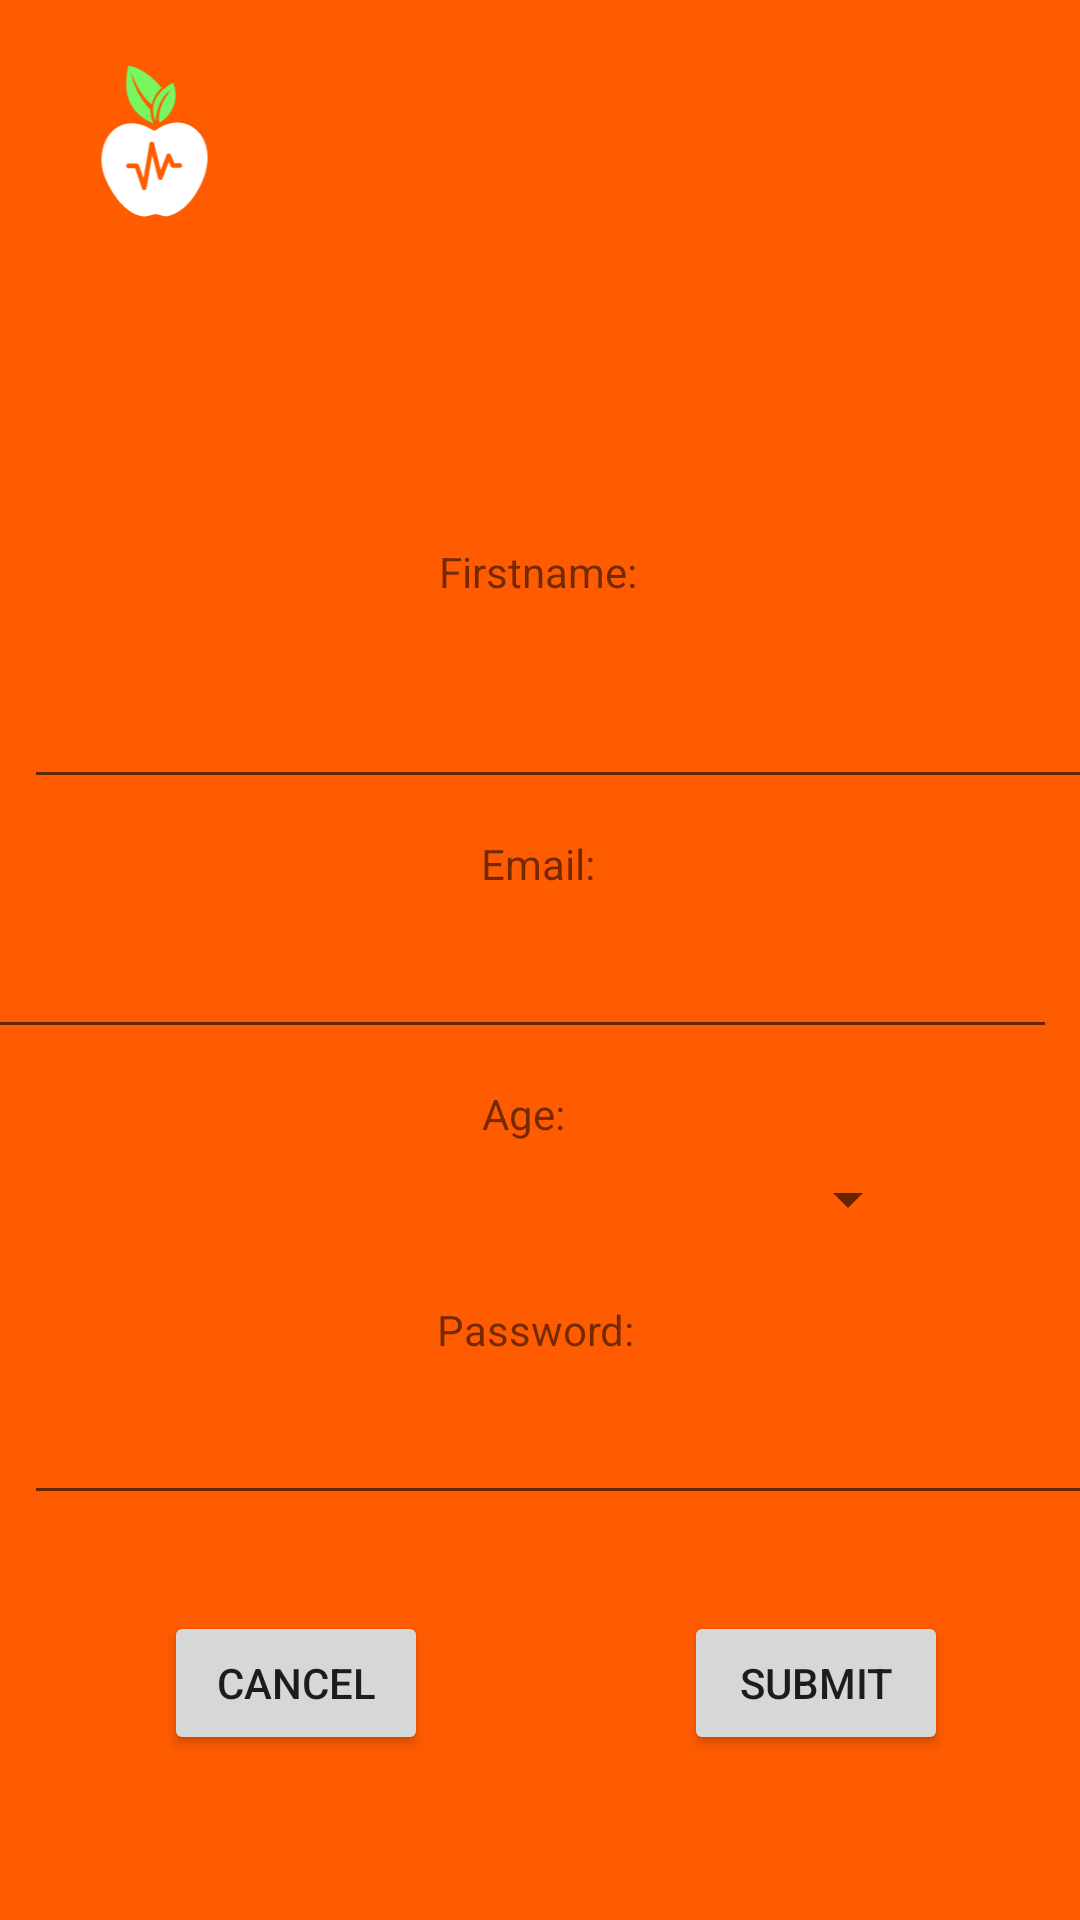

This screen was rendered from an Android layout file. Write that file and the resources it references.
<!-- AndroidManifest.xml: application theme AppTheme -->
<!-- res/layout/activity_create_account.xml -->
<?xml version="1.0" encoding="utf-8"?>
<android.support.constraint.ConstraintLayout xmlns:android="http://schemas.android.com/apk/res/android"
    xmlns:app="http://schemas.android.com/apk/res-auto"
    xmlns:tools="http://schemas.android.com/tools"
    android:layout_width="match_parent"
    android:layout_height="match_parent"
    android:background="#FF5b00"
    tools:context=".CreateAccount">

    <ImageView
        android:id="@+id/imgLogoTopRight"
        android:layout_width="71dp"
        android:layout_height="62dp"
        android:layout_marginStart="16dp"
        android:layout_marginTop="16dp"
        android:src="@drawable/ic_soundbitelogo"
        app:layout_constraintStart_toStartOf="parent"
        app:layout_constraintTop_toTopOf="parent" />

    <ImageView
        android:id="@+id/imgSettings"
        android:layout_width="50dp"
        android:layout_height="53dp"
        android:layout_marginTop="21dp"
        android:layout_marginEnd="16dp"
        android:src="@drawable/ic_settings"
        app:layout_constraintEnd_toEndOf="parent"
        app:layout_constraintTop_toTopOf="parent" />

    <ImageView
        android:id="@+id/imageView"
        android:layout_width="250dp"
        android:layout_height="95dp"
        android:layout_marginStart="8dp"
        android:layout_marginLeft="8dp"
        android:layout_marginEnd="8dp"
        android:layout_marginRight="8dp"
        app:layout_constraintEnd_toEndOf="parent"
        app:layout_constraintHorizontal_bias="0.413"
        app:layout_constraintStart_toStartOf="parent"
        app:layout_constraintTop_toBottomOf="@+id/imgLogoTopRight"
        tools:srcCompat="@tools:sample/avatars" />

    <TextView
        android:id="@+id/txtFirstName"
        android:layout_width="wrap_content"
        android:layout_height="33dp"
        android:layout_marginStart="8dp"
        android:layout_marginLeft="8dp"
        android:layout_marginTop="8dp"
        android:layout_marginEnd="8dp"
        android:layout_marginRight="8dp"
        android:text="Firstname:"
        app:layout_constraintEnd_toEndOf="parent"
        app:layout_constraintHorizontal_bias="0.498"
        app:layout_constraintStart_toStartOf="parent"
        app:layout_constraintTop_toBottomOf="@+id/imageView" />

    <android.support.design.widget.TextInputLayout
        android:id="@+id/textInputLayout"
        android:layout_width="395dp"
        android:layout_height="wrap_content"
        android:layout_marginStart="8dp"
        android:layout_marginLeft="8dp"
        android:layout_marginEnd="8dp"
        android:layout_marginRight="8dp"
        app:layout_constraintEnd_toEndOf="parent"
        app:layout_constraintHorizontal_bias="0.0"
        app:layout_constraintStart_toStartOf="parent"
        app:layout_constraintTop_toBottomOf="@+id/txtFirstName">

        <android.support.design.widget.TextInputEditText
            android:id="@+id/txtInputFirstname"
            android:layout_width="match_parent"
            android:layout_height="wrap_content" />
    </android.support.design.widget.TextInputLayout>

    <TextView
        android:id="@+id/txtEmail"
        android:layout_width="wrap_content"
        android:layout_height="wrap_content"
        android:layout_marginStart="8dp"
        android:layout_marginLeft="8dp"
        android:layout_marginTop="12dp"
        android:layout_marginEnd="8dp"
        android:layout_marginRight="8dp"
        android:text="Email:"
        app:layout_constraintEnd_toEndOf="parent"
        app:layout_constraintHorizontal_bias="0.498"
        app:layout_constraintStart_toStartOf="parent"
        app:layout_constraintTop_toBottomOf="@+id/textInputLayout" />

    <android.support.design.widget.TextInputLayout
        android:id="@+id/txtInputEmail"
        android:layout_width="395dp"
        android:layout_height="wrap_content"
        android:layout_marginStart="8dp"
        android:layout_marginLeft="8dp"
        android:layout_marginEnd="8dp"
        android:layout_marginRight="8dp"
        app:layout_constraintEnd_toEndOf="parent"
        app:layout_constraintHorizontal_bias="1.0"
        app:layout_constraintStart_toStartOf="parent"
        app:layout_constraintTop_toBottomOf="@+id/txtEmail">

        <android.support.design.widget.TextInputEditText
            android:layout_width="match_parent"
            android:layout_height="wrap_content" />
    </android.support.design.widget.TextInputLayout>

    <TextView
        android:id="@+id/txtAge"
        android:layout_width="50dp"
        android:layout_height="24dp"
        android:layout_marginStart="8dp"
        android:layout_marginLeft="8dp"
        android:layout_marginTop="12dp"
        android:layout_marginEnd="8dp"
        android:layout_marginRight="8dp"
        android:text="Age:"
        app:layout_constraintEnd_toEndOf="parent"
        app:layout_constraintHorizontal_bias="0.519"
        app:layout_constraintStart_toStartOf="parent"
        app:layout_constraintTop_toBottomOf="@+id/txtInputEmail" />

    <Spinner
        android:id="@+id/spinnerAge"
        android:layout_width="254dp"
        android:layout_height="28dp"
        android:layout_marginStart="8dp"
        android:layout_marginLeft="8dp"
        android:layout_marginEnd="8dp"
        android:layout_marginRight="8dp"
        android:spinnerMode="dropdown"
        app:layout_constraintEnd_toEndOf="parent"
        app:layout_constraintHorizontal_bias="0.496"
        app:layout_constraintStart_toStartOf="parent"
        app:layout_constraintTop_toBottomOf="@+id/txtAge" />

    <TextView
        android:id="@+id/txtPassword"
        android:layout_width="wrap_content"
        android:layout_height="wrap_content"
        android:layout_marginStart="8dp"
        android:layout_marginLeft="8dp"
        android:layout_marginTop="20dp"
        android:layout_marginEnd="8dp"
        android:layout_marginRight="8dp"
        android:text="Password:"
        app:layout_constraintEnd_toEndOf="parent"
        app:layout_constraintHorizontal_bias="0.495"
        app:layout_constraintStart_toStartOf="parent"
        app:layout_constraintTop_toBottomOf="@+id/spinnerAge" />

    <android.support.design.widget.TextInputLayout
        android:id="@+id/txtInputPassword"
        android:layout_width="395dp"
        android:layout_height="wrap_content"
        android:layout_marginStart="8dp"
        android:layout_marginLeft="8dp"
        android:layout_marginEnd="8dp"
        android:layout_marginRight="8dp"
        app:layout_constraintEnd_toEndOf="parent"
        app:layout_constraintHorizontal_bias="0.0"
        app:layout_constraintStart_toStartOf="parent"
        app:layout_constraintTop_toBottomOf="@+id/txtPassword">

        <android.support.design.widget.TextInputEditText
            android:layout_width="match_parent"
            android:layout_height="wrap_content" />
    </android.support.design.widget.TextInputLayout>

    <Button
        android:id="@+id/btnCancel"
        android:layout_width="wrap_content"
        android:layout_height="wrap_content"
        android:layout_marginStart="44dp"
        android:layout_marginLeft="44dp"
        android:layout_marginTop="32dp"
        android:layout_marginEnd="8dp"
        android:layout_marginRight="8dp"
        android:text="Cancel"
        app:layout_constraintEnd_toStartOf="@+id/btnSubmit"
        app:layout_constraintHorizontal_bias="0.122"
        app:layout_constraintStart_toStartOf="parent"
        app:layout_constraintTop_toBottomOf="@+id/txtInputPassword" />

    <Button
        android:id="@+id/btnSubmit"
        android:layout_width="wrap_content"
        android:layout_height="wrap_content"
        android:layout_marginTop="32dp"
        android:layout_marginEnd="44dp"
        android:layout_marginRight="44dp"
        android:text="Submit"
        app:layout_constraintEnd_toEndOf="parent"
        app:layout_constraintTop_toBottomOf="@+id/txtInputPassword" />

</android.support.constraint.ConstraintLayout>
<!-- resources referenced by this layout -->
<resources>
  <!-- drawable ic_soundbitelogo: vector/xml drawable (drawable, 2766 chars, omitted) -->
  <style name="AppTheme" parent="Theme.AppCompat.Light.NoActionBar">
          
          <item name="colorPrimary">@color/colorPrimary</item>
          <item name="colorPrimaryDark">@color/colorPrimaryDark</item>
          <item name="colorAccent">@color/colorAccent</item>
      </style>
  <color name="colorPrimary">#F70BDBC5</color>
  <color name="colorPrimaryDark">#00574B</color>
  <color name="colorAccent">#D81B60</color>
</resources>
